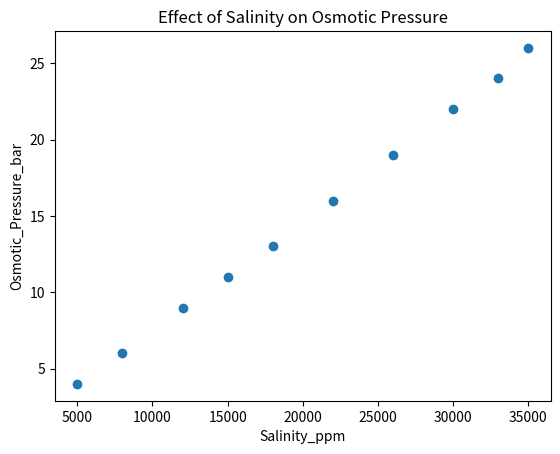
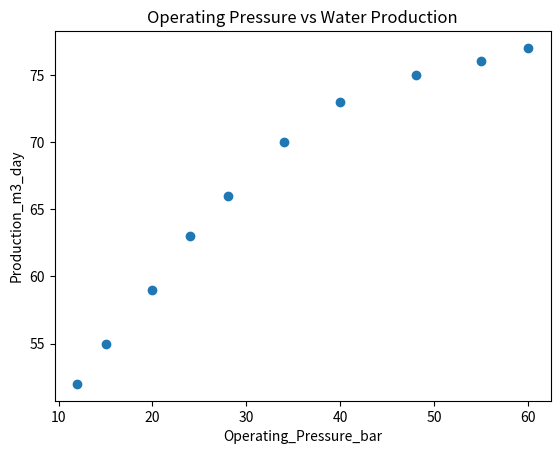
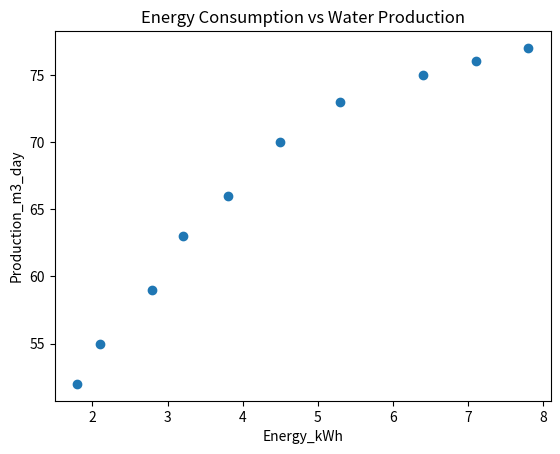
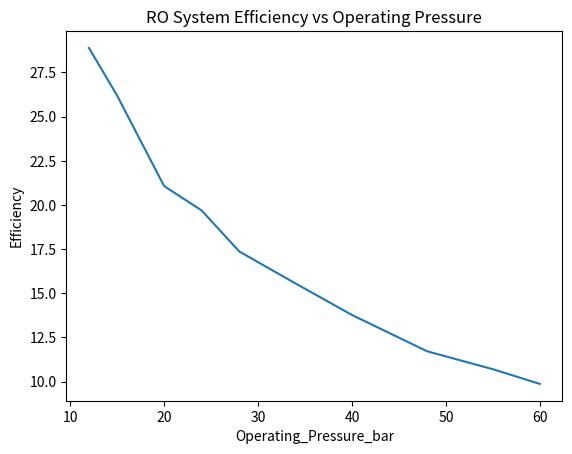

Source code (Python) for these figures, in order:
# تحميل المكتبات 
import pandas as pd
import matplotlib.pyplot as plt

# بيانات نظام التحلية
data = {
    "Salinity_ppm": [5000, 8000, 12000, 15000, 18000, 22000, 26000, 30000, 33000, 35000],
    "Osmotic_Pressure_bar": [4, 6, 9, 11, 13, 16, 19, 22, 24, 26],
    "Operating_Pressure_bar": [12, 15, 20, 24, 28, 34, 40, 48, 55, 60],
    "Energy_kWh": [1.8, 2.1, 2.8, 3.2, 3.8, 4.5, 5.3, 6.4, 7.1, 7.8],
    "Production_m3_day": [52, 55, 59, 63, 66, 70, 73, 75, 76, 77]
}
#تحويل البيانات الى جدول
df=pd.DataFrame(data)
#عرض البيانات
print(data)
# حساب كفاءة المياه
df['Efficiency']=df["Production_m3_day"]/df["Energy_kWh"]
print(df)

print(df.corr())

plt.scatter(df[ "Salinity_ppm"],df["Osmotic_Pressure_bar"])
plt.xlabel("Salinity_ppm")
plt.ylabel("Osmotic_Pressure_bar")
plt.title('Effect of Salinity on Osmotic Pressure')
plt.figure()

plt.scatter(df["Operating_Pressure_bar"],df["Production_m3_day"])
plt.xlabel("Operating_Pressure_bar")
plt.ylabel("Production_m3_day")
plt.title('Operating Pressure vs Water Production')
plt.figure()

plt.scatter(df[ "Energy_kWh"],df["Production_m3_day"])
plt.xlabel( "Energy_kWh")
plt.ylabel("Production_m3_day")
plt.title('Energy Consumption vs Water Production')
plt.figure()

plt.plot(df[ "Operating_Pressure_bar"],df['Efficiency'])
plt.xlabel("Operating_Pressure_bar")
plt.ylabel('Efficiency')
plt.title('RO System Efficiency vs Operating Pressure')
plt.show()
